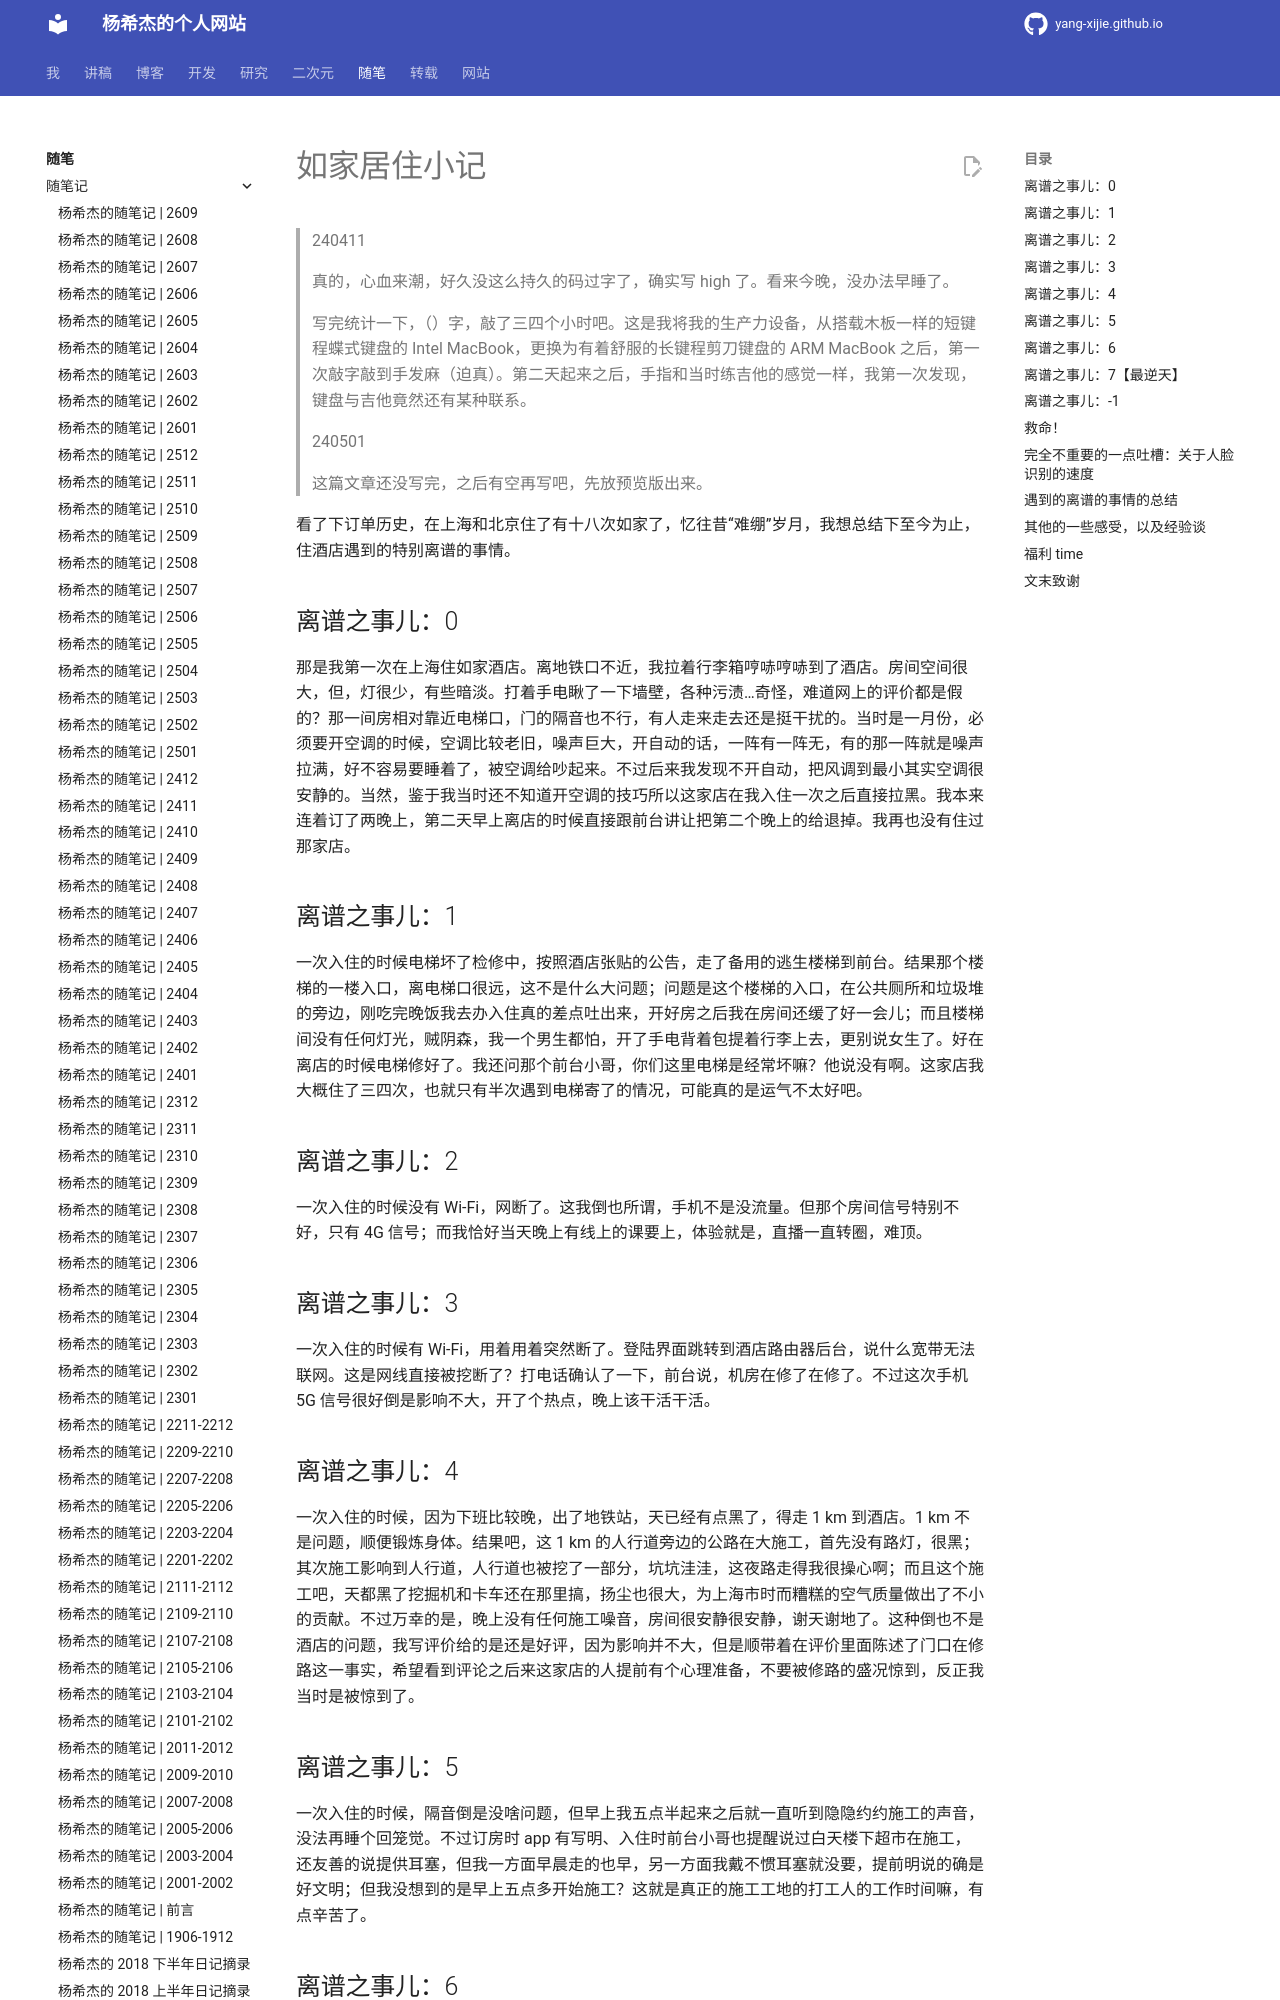

repository: Yang-Xijie/yang-xijie.github.io · page: ESSAY/Articles/240411-homeinn-experiences/index.html · generator: mkdocs

# 如家居住小记

> 240411
>
> 真的，心血来潮，好久没这么持久的码过字了，确实写 high 了。看来今晚，没办法早睡了。
>
> 写完统计一下，（）字，敲了三四个小时吧。这是我将我的生产力设备，从搭载木板一样的短键程蝶式键盘的 Intel MacBook，更换为有着舒服的长键程剪刀键盘的 ARM MacBook 之后，第一次敲字敲到手发麻（迫真）。第二天起来之后，手指和当时练吉他的感觉一样，我第一次发现，键盘与吉他竟然还有某种联系。
>
> 240501
>
> 这篇文章还没写完，之后有空再写吧，先放预览版出来。

看了下订单历史，在上海和北京住了有十八次如家了，忆往昔“难绷”岁月，我想总结下至今为止，住酒店遇到的特别离谱的事情。

## 离谱之事儿：0

那是我第一次在上海住如家酒店。离地铁口不近，我拉着行李箱哼哧哼哧到了酒店。房间空间很大，但，灯很少，有些暗淡。打着手电瞅了一下墙壁，各种污渍…奇怪，难道网上的评价都是假的？那一间房相对靠近电梯口，门的隔音也不行，有人走来走去还是挺干扰的。当时是一月份，必须要开空调的时候，空调比较老旧，噪声巨大，开自动的话，一阵有一阵无，有的那一阵就是噪声拉满，好不容易要睡着了，被空调给吵起来。不过后来我发现不开自动，把风调到最小其实空调很安静的。当然，鉴于我当时还不知道开空调的技巧所以这家店在我入住一次之后直接拉黑。我本来连着订了两晚上，第二天早上离店的时候直接跟前台讲让把第二个晚上的给退掉。我再也没有住过那家店。

## 离谱之事儿：1

一次入住的时候电梯坏了检修中，按照酒店张贴的公告，走了备用的逃生楼梯到前台。结果那个楼梯的一楼入口，离电梯口很远，这不是什么大问题；问题是这个楼梯的入口，在公共厕所和垃圾堆的旁边，刚吃完晚饭我去办入住真的差点吐出来，开好房之后我在房间还缓了好一会儿；而且楼梯间没有任何灯光，贼阴森，我一个男生都怕，开了手电背着包提着行李上去，更别说女生了。好在离店的时候电梯修好了。我还问那个前台小哥，你们这里电梯是经常坏嘛？他说没有啊。这家店我大概住了三四次，也就只有半次遇到电梯寄了的情况，可能真的是运气不太好吧。

## 离谱之事儿：2

一次入住的时候没有 Wi-Fi，网断了。这我倒也所谓，手机不是没流量。但那个房间信号特别不好，只有 4G 信号；而我恰好当天晚上有线上的课要上，体验就是，直播一直转圈，难顶。

## 离谱之事儿：3

一次入住的时候有 Wi-Fi，用着用着突然断了。登陆界面跳转到酒店路由器后台，说什么宽带无法联网。这是网线直接被挖断了？打电话确认了一下，前台说，机房在修了在修了。不过这次手机 5G 信号很好倒是影响不大，开了个热点，晚上该干活干活。

## 离谱之事儿：4

一次入住的时候，因为下班比较晚，出了地铁站，天已经有点黑了，得走 1 km 到酒店。1 km 不是问题，顺便锻炼身体。结果吧，这 1 km 的人行道旁边的公路在大施工，首先没有路灯，很黑；其次施工影响到人行道，人行道也被挖了一部分，坑坑洼洼，这夜路走得我很操心啊；而且这个施工吧，天都黑了挖掘机和卡车还在那里搞，扬尘也很大，为上海市时而糟糕的空气质量做出了不小的贡献。不过万幸的是，晚上没有任何施工噪音，房间很安静很安静，谢天谢地了。这种倒也不是酒店的问题，我写评价给的是还是好评，因为影响并不大，但是顺带着在评价里面陈述了门口在修路这一事实，希望看到评论之后来这家店的人提前有个心理准备，不要被修路的盛况惊到，反正我当时是被惊到了。

## 离谱之事儿：5

一次入住的时候，隔音倒是没啥问题，但早上我五点半起来之后就一直听到隐隐约约施工的声音，没法再睡个回笼觉。不过订房时 app 有写明、入住时前台小哥也提醒说过白天楼下超市在施工，还友善的说提供耳塞，但我一方面早晨走的也早，另一方面我戴不惯耳塞就没要，提前明说的确是好文明；但我没想到的是早上五点多开始施工？这就是真正的施工工地的打工人的工作时间嘛，有点辛苦了。


## 离谱之事儿：6

去北京出差那次，因为北京的酒店都特别贵，即便是我住在离活动会场几站地铁的三环四环中间的如家，也很贵。为了省钱，我就选了那家如家里面最便宜的单人间，但，即便是这样，也很贵！我在上海住过的所有如家如家，都没有那两天活动住的那家贵！而且，这个最便宜的单人间呢，就算很贵，但也是最便宜的那种，真的，房间是我住过的最小的房间，隔音也是最差的。凌晨隔壁房间突然开始喘，大概，持续了十多分钟。我，真的贼尬。说真的，情侣出去住酒店，找条件好一些的房间住吧，我住单人间，那我隔壁那间大概率也是单人间？我不知道是一个人还是两个人；一个人的话可以克制一下吧，不是特别激烈我也不是不能理解；两个人的话，情侣就选条件好一点的贵一点的隔音好一点的房间住吧，拜托了！你们可能不觉得尴尬，住在隔壁房间的人尬死了。
